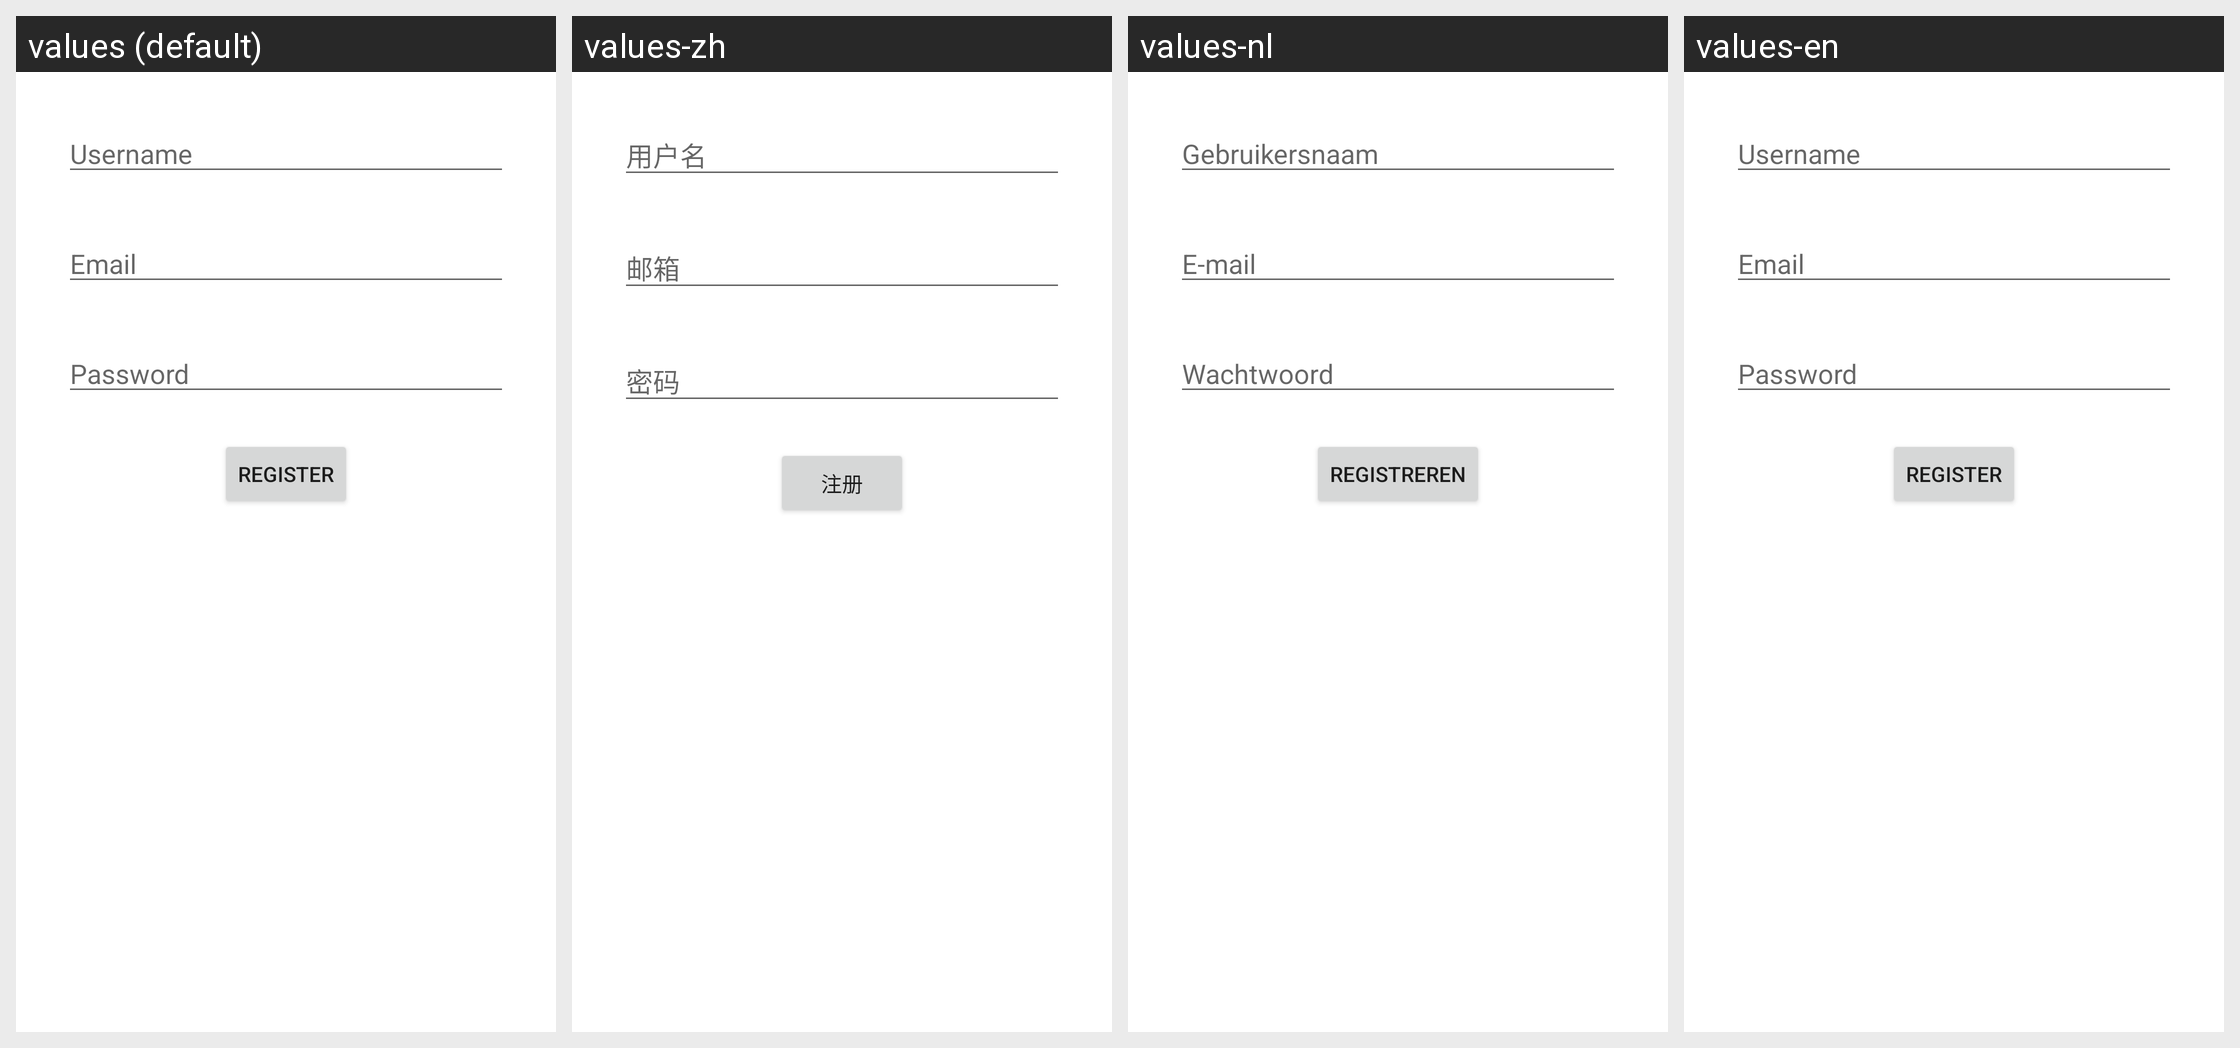

The same Android screen rendered under several of its app's locales, left to right. List the strings drawn on it with the default value and each locale's translation.
Android screen res/layout/activity_register.xml rendered under 4 locales, left to right: values (default), values-zh, values-nl, values-en. Device: Nexus 5 (rendered at 1080×1920; each locale shown at half size, 540×960, under a caption strip naming it); theme Theme.JavaBean.
Strings drawn on this screen, with the default value and each locale's value (text and hints the layout hard-codes, and strings that could not be matched under every locale, appear in the picture but are not listed):

username
  values: Username
  values-zh: 用户名
  values-nl: Gebruikersnaam
  values-en: Username

email
  values: Email
  values-zh: 邮箱
  values-nl: E-mail
  values-en: Email

password
  values: Password
  values-zh: 密码
  values-nl: Wachtwoord
  values-en: Password

register
  values: Register
  values-zh: 注册
  values-nl: Registreren
  values-en: Register
